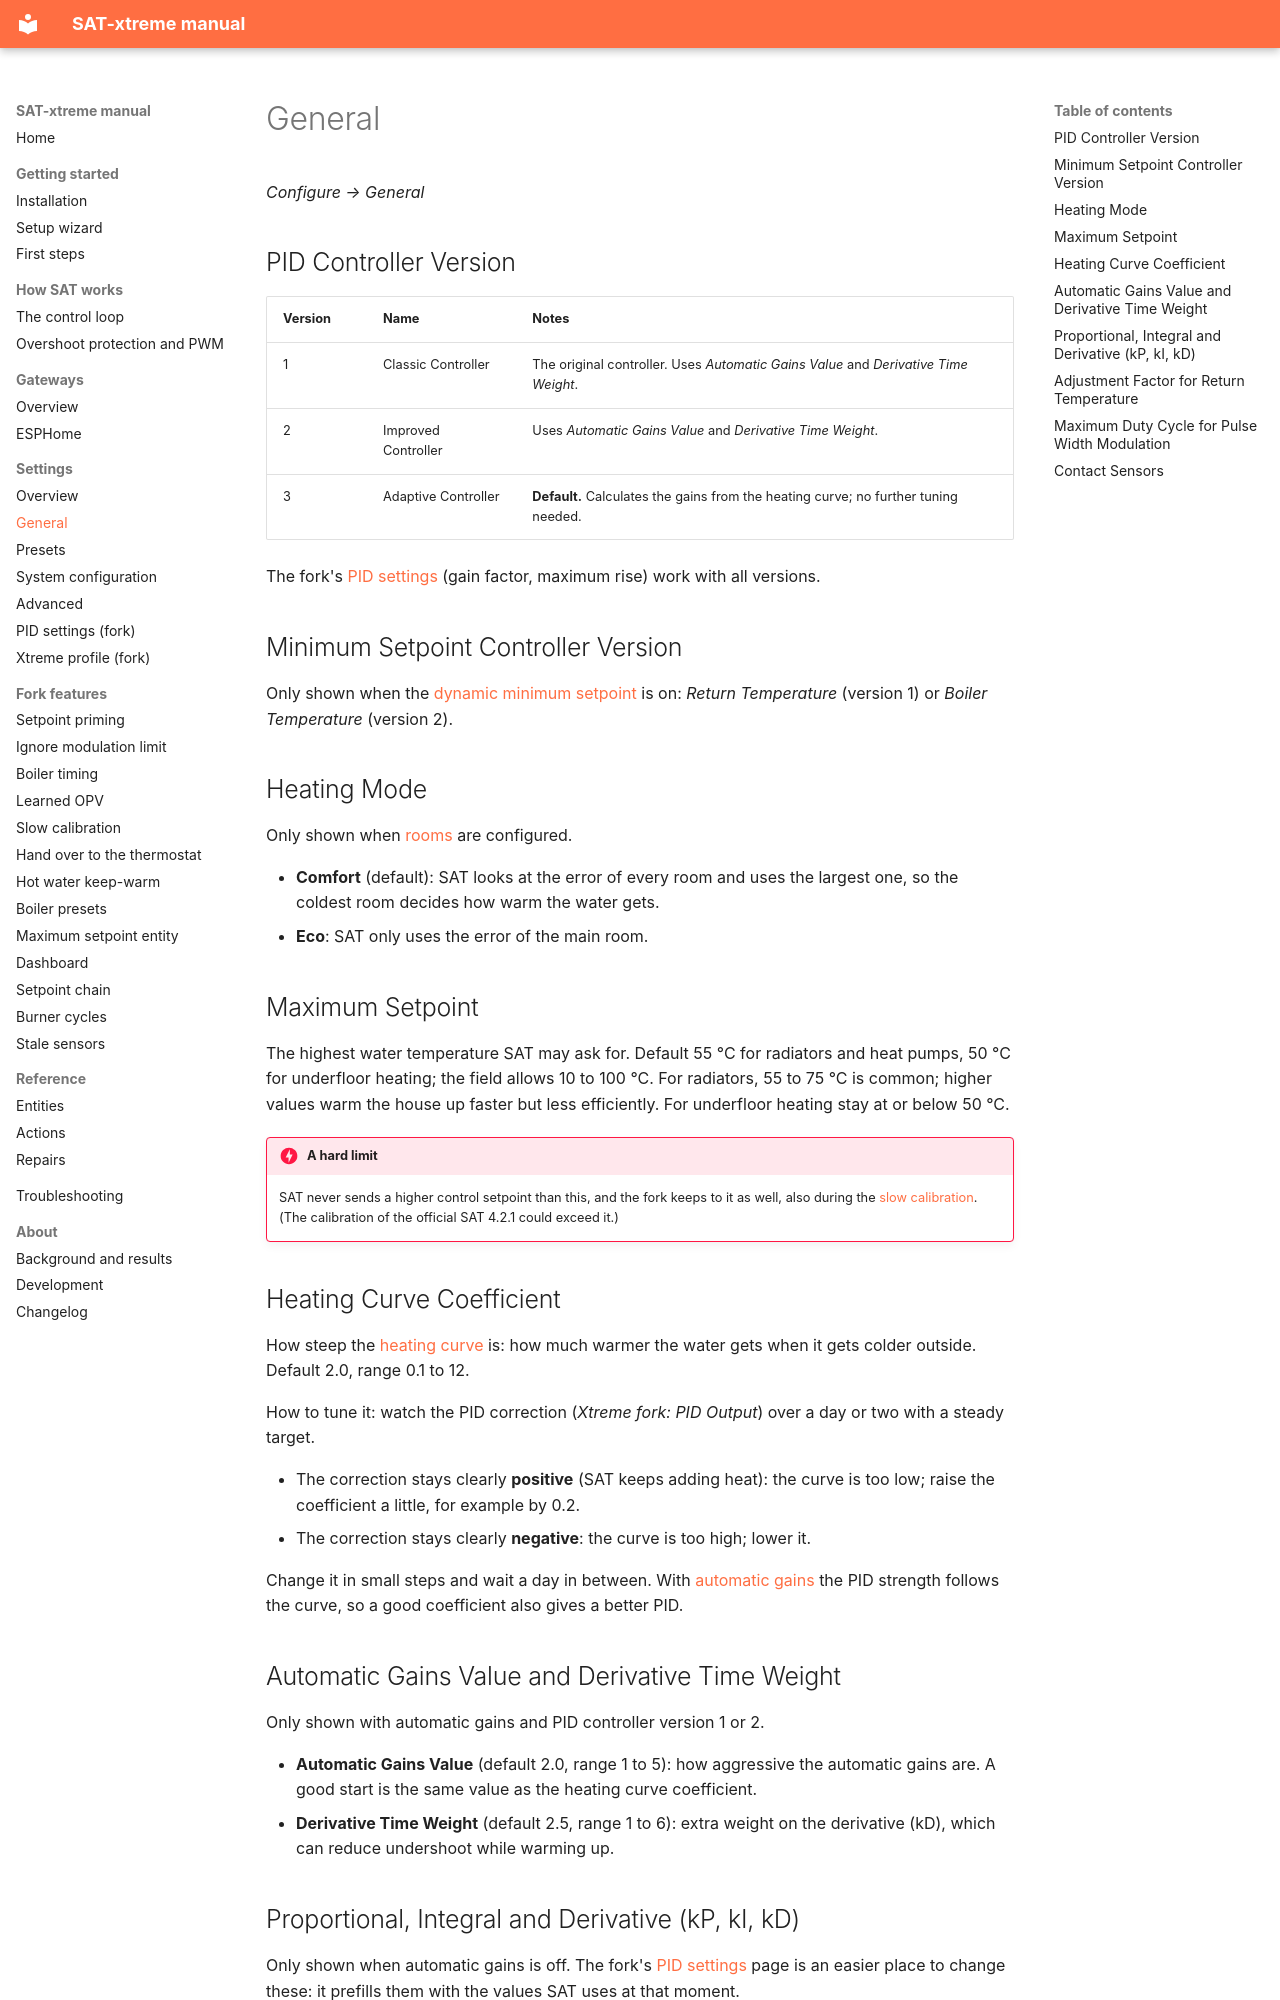

repository: justink0k/SAT-xtreme · page: settings-general/index.html · generator: mkdocs

# General

*Configure → General*

## PID Controller Version

| Version | Name | Notes |
|---|---|---|
| 1 | Classic Controller | The original controller. Uses *Automatic Gains Value* and *Derivative Time Weight*. |
| 2 | Improved Controller | Uses *Automatic Gains Value* and *Derivative Time Weight*. |
| 3 | Adaptive Controller | **Default.** Calculates the gains from the heating curve; no further tuning needed. |

The fork's [PID settings](settings-pid.md) (gain factor, maximum rise) work with all versions.

## Minimum Setpoint Controller Version

Only shown when the [dynamic minimum setpoint](settings-advanced.md#dynamic-minimum-setpoint-experimental) is
on: *Return Temperature* (version 1) or *Boiler Temperature* (version 2).

## Heating Mode

Only shown when [rooms](setup-wizard.md#4-areas) are configured.

- **Comfort** (default): SAT looks at the error of every room and uses the largest one, so the coldest room
  decides how warm the water gets.
- **Eco**: SAT only uses the error of the main room.

## Maximum Setpoint

The highest water temperature SAT may ask for. Default 55 °C for radiators and heat pumps, 50 °C for
underfloor heating; the field allows 10 to 100 °C. For radiators, 55 to 75 °C is common; higher values
warm the house up faster but less efficiently. For underfloor heating stay at or below 50 °C.

!!! danger "A hard limit"
    SAT never sends a higher control setpoint than this, and the fork keeps to it as well, also during the
    [slow calibration](calibration.md). (The calibration of the official SAT 4.2.1 could exceed it.)

## Heating Curve Coefficient

How steep the [heating curve](how-sat-works.md#heating-curve) is: how much warmer the water gets when it
gets colder outside. Default 2.0, range 0.1 to 12.

How to tune it: watch the PID correction (*Xtreme fork: PID Output*) over a day or two with a steady target.

- The correction stays clearly **positive** (SAT keeps adding heat): the curve is too low; raise the
  coefficient a little, for example by 0.2.
- The correction stays clearly **negative**: the curve is too high; lower it.

Change it in small steps and wait a day in between. With [automatic gains](settings-pid.md#automatic-gains)
the PID strength follows the curve, so a good coefficient also gives a better PID.

## Automatic Gains Value and Derivative Time Weight

Only shown with automatic gains and PID controller version 1 or 2.

- **Automatic Gains Value** (default 2.0, range 1 to 5): how aggressive the automatic gains are. A good start
  is the same value as the heating curve coefficient.
- **Derivative Time Weight** (default 2.5, range 1 to 6): extra weight on the derivative (kD), which can
  reduce undershoot while warming up.
